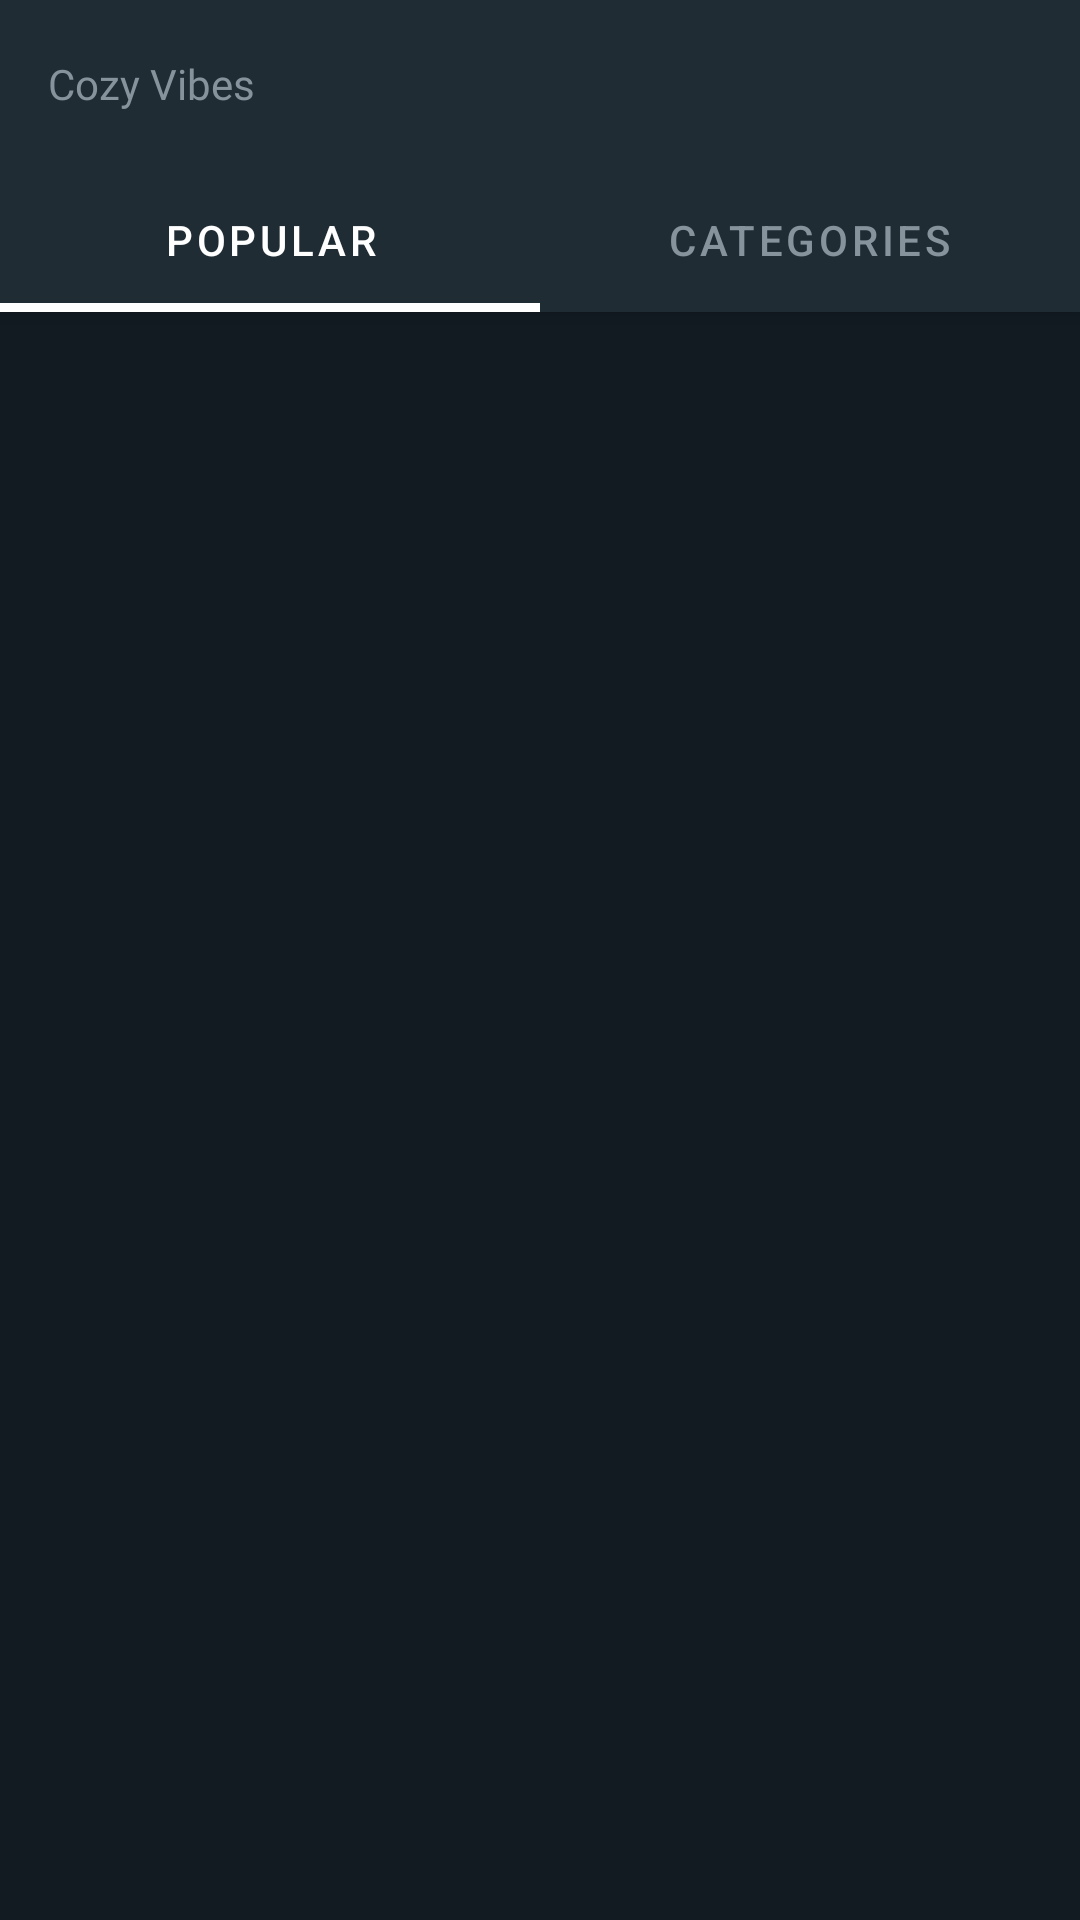

Android layout source for this screen:
<!-- AndroidManifest.xml: application theme Theme.MildVideos -->
<!-- res/layout/activity_main.xml -->
<?xml version="1.0" encoding="utf-8"?>
<androidx.coordinatorlayout.widget.CoordinatorLayout xmlns:android="http://schemas.android.com/apk/res/android"
    xmlns:app="http://schemas.android.com/apk/res-auto"
    android:layout_width="match_parent"
    android:layout_height="match_parent"
    android:background="@color/bgColor">

    <com.google.android.material.appbar.AppBarLayout
        android:id="@+id/appbar"
        android:layout_width="match_parent"
        android:layout_height="wrap_content"
        android:background="@color/cardColor"
        android:fitsSystemWindows="true">

        <androidx.appcompat.widget.Toolbar
            android:id="@+id/toolbar"
            android:layout_width="match_parent"
            android:layout_height="?attr/actionBarSize"
            android:background="?attr/colorPrimaryVariant"
            app:layout_scrollFlags="scroll|enterAlways">

            <TextView
                android:id="@+id/textView"
                android:layout_width="match_parent"
                android:layout_height="wrap_content"
                android:fontFamily="@font/roboto_slab"
                android:text="@string/app_name"
                android:textColor="@color/txtColor"
                android:textSize="@dimen/_16sdp" />

        </androidx.appcompat.widget.Toolbar>


        <com.google.android.material.tabs.TabLayout
            android:id="@+id/tabLayout"
            android:layout_width="match_parent"
            android:layout_height="wrap_content"
            android:background="@color/cardColor"
            app:tabIndicatorColor="@color/white"
            app:tabIndicatorHeight="3dp"
            app:tabSelectedTextColor="@color/white"
            app:tabTextColor="@color/txtColor">

            <com.google.android.material.tabs.TabItem
                android:layout_width="wrap_content"
                android:layout_height="wrap_content"
                android:text="@string/popular" />

            <com.google.android.material.tabs.TabItem
                android:layout_width="wrap_content"
                android:layout_height="wrap_content"
                android:text="@string/categories" />
        </com.google.android.material.tabs.TabLayout>
    </com.google.android.material.appbar.AppBarLayout>

    <androidx.viewpager2.widget.ViewPager2
        android:id="@+id/vPager"
        android:layout_width="match_parent"
        android:layout_height="match_parent"
        app:layout_behavior="com.google.android.material.appbar.AppBarLayout$ScrollingViewBehavior" />


</androidx.coordinatorlayout.widget.CoordinatorLayout>
<!-- resources referenced by this layout -->
<resources>
  <color name="bgColor">#121b22</color>
  <color name="cardColor">#1f2c34</color>
  <color name="txtColor">#86939c</color>
  <color name="white">#FFFFFFFF</color>
  <string name="app_name">Cozy Vibes</string>
  <string name="categories">Categories</string>
  <string name="popular">Popular</string>
  <style name="Theme.MildVideos" parent="Theme.MaterialComponents.DayNight.NoActionBar">
          
          <item name="colorPrimary">@color/purple_500</item>
          <item name="colorPrimaryVariant">@color/cardColor</item>
          <item name="colorOnPrimary">@color/white</item>
          
          <item name="colorSecondary">@color/purple_200</item>
          <item name="colorSecondaryVariant">@color/purple_200</item>
          <item name="colorOnSecondary">@color/black</item>
          
          <item name="android:statusBarColor" tools:targetApi="l">@color/cardColor</item>
          
          <item name="tabTextAppearance">@style/TextAppearance.AppCompat.Body1</item>
          <item name="homeAsUpIndicator">@drawable/ic_baseline_arrow_back_24</item>
          <item name="android:homeAsUpIndicator">@drawable/ic_baseline_arrow_back_24</item>
          <item name="android:textColorHint">@color/txtColor</item>
          <item name="hintTextColor">@color/txtColor</item>
          <item name="android:textCursorDrawable">@color/white</item>
          <item name="iconTint">@color/bgColor</item>
      </style>
  <color name="purple_500">#FF6200EE</color>
  <color name="purple_200">#FFBB86FC</color>
  <color name="black">#FF000000</color>
  <!-- drawable ic_baseline_arrow_back_24 (drawable) -->
  <vector xmlns:android="http://schemas.android.com/apk/res/android"
      android:width="24dp"
      android:height="24dp"
      android:tint="@color/txtColor"
      android:viewportWidth="24"
      android:viewportHeight="24">
      <path
          android:fillColor="@color/txtColor"
          android:pathData="M20,11H7.83l5.59,-5.59L12,4l-8,8 8,8 1.41,-1.41L7.83,13H20v-2z" />
  </vector>
</resources>
